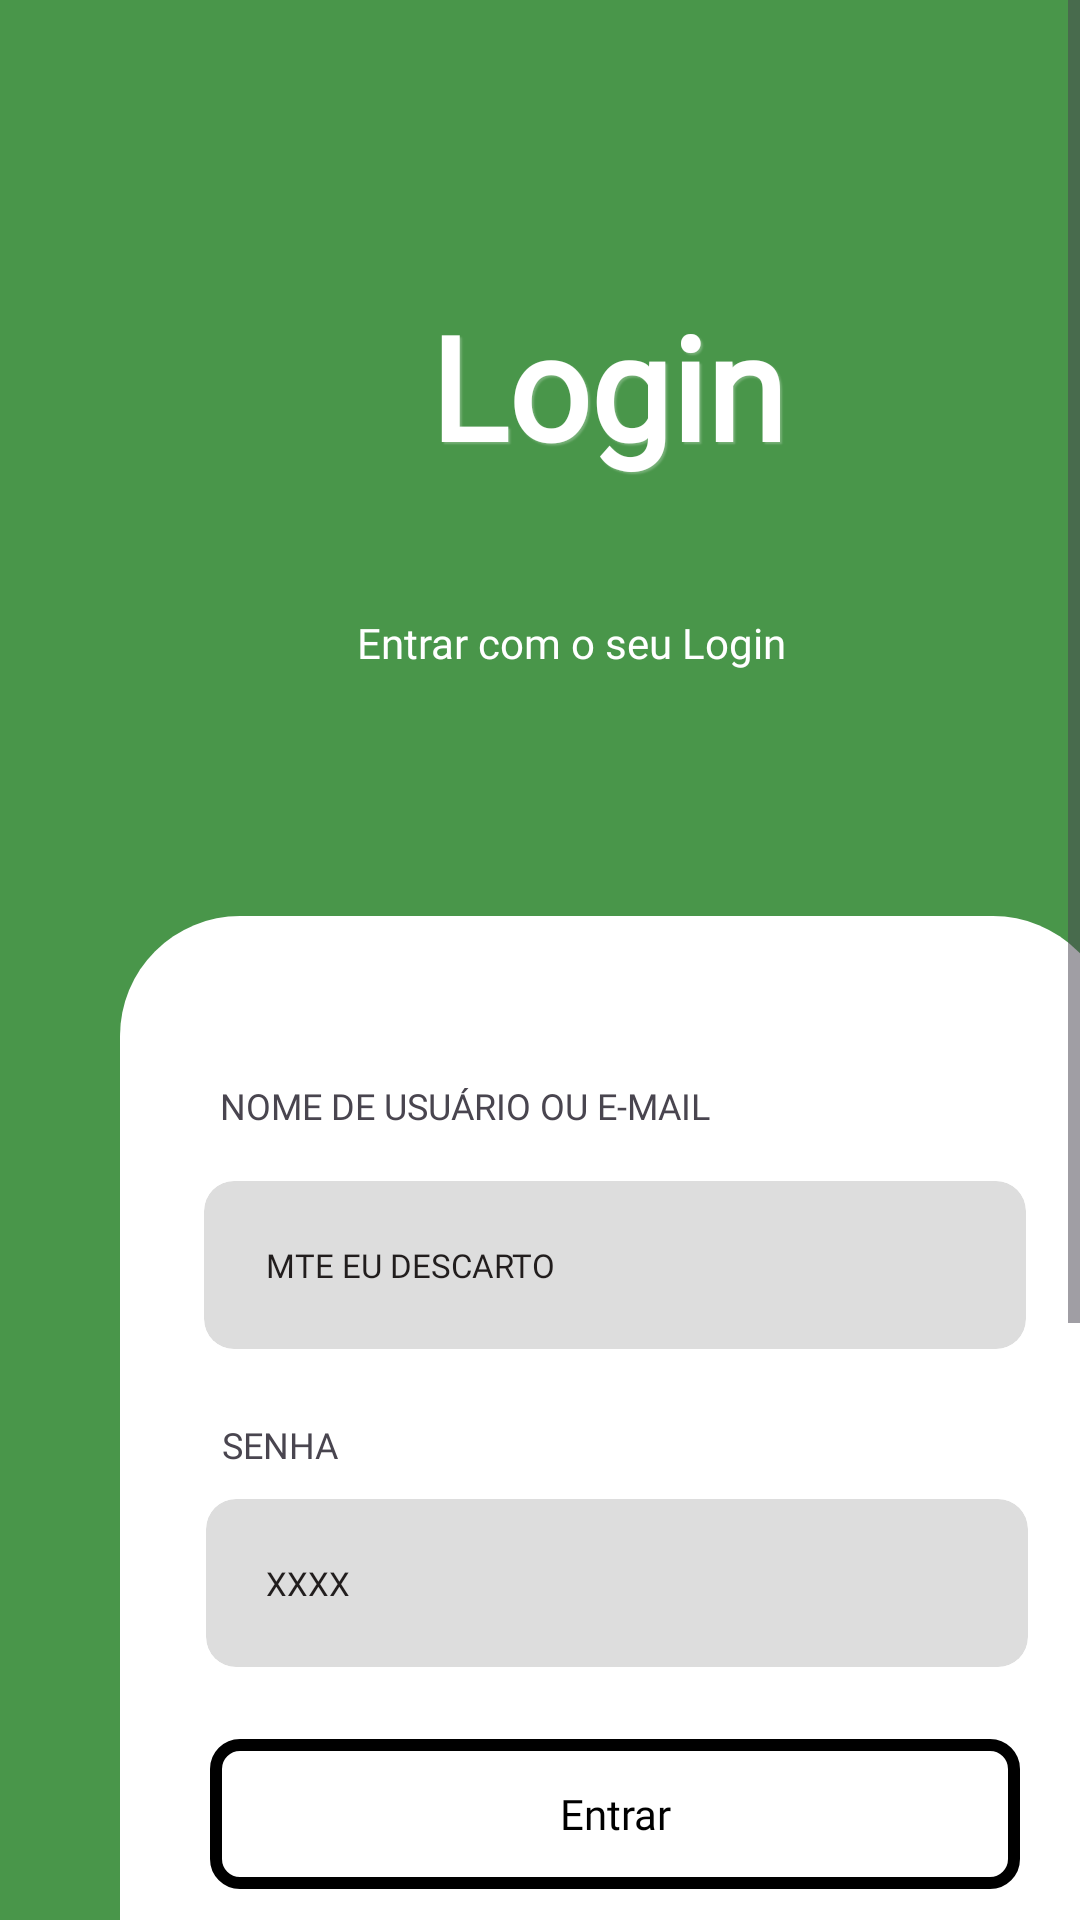

This screen was rendered from an Android layout file. Write that file and the resources it references.
<!-- AndroidManifest.xml: application theme Theme.EuDescarto -->
<!-- res/layout/activity_main.xml -->
<?xml version="1.0" encoding="utf-8"?>
<ScrollView
    xmlns:android="http://schemas.android.com/apk/res/android"
    xmlns:app="http://schemas.android.com/apk/res-auto"
    xmlns:tools="http://schemas.android.com/tools"
    android:layout_width="match_parent"
    android:layout_height="match_parent"
    android:background="#117F2C">

    <HorizontalScrollView
        android:layout_width="match_parent"
        android:layout_height="wrap_content">

        <LinearLayout
            android:id="@+id/LoginScreen"
            android:layout_width="wrap_content"
            android:layout_height="wrap_content"
            android:orientation="vertical">

<androidx.constraintlayout.widget.ConstraintLayout
    android:layout_width="411dp"
    android:layout_height="929dp"
    android:background="#49964A"
    tools:context=".MainActivity">

    <TextView
        android:id="@+id/title"
        android:layout_width="123dp"
        android:layout_height="67dp"
        android:fontFamily="@font/nunito_sans_semibold"
        android:shadowColor="#40FFFFFF"
        android:shadowDx="2"
        android:shadowDy="2"
        android:shadowRadius="1"
        android:text="@string/login_text"
        android:textColor="#FFF"
        android:textSize="48sp"
        android:textStyle="bold"
        app:layout_constraintBottom_toTopOf="@+id/black_view"
        app:layout_constraintEnd_toEndOf="parent"
        app:layout_constraintHorizontal_bias="0.498"
        app:layout_constraintStart_toStartOf="parent"
        app:layout_constraintTop_toTopOf="parent"
        app:layout_constraintVertical_bias="0.342" />

    <TextView
        android:id="@+id/subtitle"
        android:layout_width="173dp"
        android:layout_height="28dp"
        android:layout_marginBottom="-5dp"
        android:fontFamily="@font/poppins_semibold"
        android:text="@string/open_login_text"
        android:textColor="#FFF"
        app:layout_constraintBottom_toTopOf="@+id/black_view"
        app:layout_constraintEnd_toEndOf="parent"
        app:layout_constraintStart_toStartOf="parent"
        app:layout_constraintTop_toTopOf="parent"
        app:layout_constraintVertical_bias="0.628" />


    <View
        android:id="@+id/black_view"
        android:layout_width="326dp"
        android:layout_height="397dp"
        android:background="@drawable/rounded_rectangle2"
        app:layout_constraintBottom_toBottomOf="parent"
        app:layout_constraintEnd_toEndOf="parent"
        app:layout_constraintHorizontal_bias="0.658"
        app:layout_constraintStart_toStartOf="parent"
        app:layout_constraintTop_toTopOf="@+id/white_view"
        app:layout_constraintVertical_bias="0.193" />

    <View
        android:id="@+id/white_view"
        android:layout_width="331dp"
        android:layout_height="415dp"
        android:background="@drawable/rounded_rectangle"
        app:layout_constraintBottom_toBottomOf="parent"
        app:layout_constraintEnd_toEndOf="parent"
        app:layout_constraintStart_toStartOf="parent"
        app:layout_constraintTop_toTopOf="parent"
        app:layout_constraintVertical_bias="0.594" />


    <TextView
        android:id="@+id/textViewInput1"
        android:layout_width="wrap_content"
        android:layout_height="wrap_content"
        android:fontFamily="@font/nunito_sans_semibold"
        android:text="@string/login_choose"
        android:textSize="12sp"
        app:layout_constraintBottom_toBottomOf="@+id/white_view"
        app:layout_constraintEnd_toEndOf="@+id/white_view"
        app:layout_constraintHorizontal_bias="0.198"
        app:layout_constraintStart_toStartOf="@+id/white_view"
        app:layout_constraintTop_toTopOf="@+id/white_view"
        app:layout_constraintVertical_bias="0.138" />

    <androidx.cardview.widget.CardView
        android:id="@+id/cardviewInput1"
        android:layout_width="274dp"
        android:layout_height="56dp"
        android:layout_marginTop="10dp"
        app:cardBackgroundColor="#60A6A6A6"
        app:cardElevation="0dp"
        app:cardCornerRadius="10dp"
        app:layout_constraintBottom_toTopOf="@+id/textViewInput2"
        app:layout_constraintEnd_toEndOf="@+id/white_view"
        app:layout_constraintHorizontal_bias="0.491"
        app:layout_constraintStart_toStartOf="@+id/white_view"
        app:layout_constraintTop_toBottomOf="@+id/textViewInput1"
        app:layout_constraintVertical_bias="0.228">


    </androidx.cardview.widget.CardView>

    <com.google.android.material.textfield.TextInputEditText
        android:id="@+id/InputUserName"
        android:layout_width="234dp"
        android:layout_height="56dp"
        android:background="#00000000"
        android:fontFamily="@font/nunito_sans_semibold"
        android:hint="@string/placeholder_login_choose"
        android:inputType="textEmailAddress"
        android:textColorHint="#211D1D"
        android:textColor="#211D1D"
        android:textSize="11sp"
        app:layout_constraintBottom_toBottomOf="@+id/cardviewInput1"
        app:layout_constraintEnd_toEndOf="@+id/white_view"
        app:layout_constraintStart_toStartOf="@+id/white_view"
        app:layout_constraintTop_toTopOf="@+id/cardviewInput1" />

    <TextView
        android:id="@+id/textViewInput2"
        android:layout_width="wrap_content"
        android:layout_height="wrap_content"
        android:layout_marginTop="168dp"
        android:fontFamily="@font/nunito_sans_semibold"
        android:text="@string/login_password"
        android:textSize="12sp"
        app:layout_constraintEnd_toEndOf="@+id/white_view"
        app:layout_constraintHorizontal_bias="0.117"
        app:layout_constraintStart_toStartOf="@+id/white_view"
        app:layout_constraintTop_toTopOf="@+id/white_view" />

    <androidx.cardview.widget.CardView
        android:id="@+id/cardviewInput2"
        android:layout_width="274dp"
        android:layout_height="56dp"
        android:layout_marginTop="10dp"
        app:cardBackgroundColor="#60A6A6A6"
        app:cardElevation="0dp"
        app:cardCornerRadius="10dp"
        app:layout_constraintEnd_toEndOf="@+id/white_view"
        app:layout_constraintStart_toStartOf="@+id/white_view"
        app:layout_constraintTop_toBottomOf="@+id/textViewInput2" />

    <com.google.android.material.textfield.TextInputEditText
        android:id="@+id/textInputpassword"
        android:layout_width="234dp"
        android:layout_height="56dp"
        android:background="#00000000"
        android:fontFamily="@font/nunito_sans_semibold"
        android:hint="@string/placeholder_password"
        android:inputType="textPassword"
        android:textColorHint="#211D1D"
        android:textColor="#211D1D"
        android:textSize="11sp"
        app:layout_constraintBottom_toBottomOf="@+id/cardviewInput2"
        app:layout_constraintEnd_toEndOf="@+id/white_view"
        app:layout_constraintStart_toStartOf="@+id/white_view"
        app:layout_constraintTop_toTopOf="@+id/cardviewInput2" />

    <androidx.appcompat.widget.AppCompatButton
        android:id="@+id/buttonLogin"
        android:layout_width="270dp"
        android:layout_height="50dp"
        android:layout_marginTop="24dp"
        android:background="@drawable/botao_customizado"
        android:fontFamily="@font/poppins_bold"
        android:text="@string/login_button"
        android:textAllCaps="false"
        android:textColor="#000000"
        app:layout_constraintBottom_toTopOf="@+id/textViewNewAccount"
        app:layout_constraintEnd_toEndOf="@+id/white_view"
        app:layout_constraintHorizontal_bias="0.491"
        app:layout_constraintStart_toStartOf="@+id/white_view"
        app:layout_constraintTop_toBottomOf="@+id/cardviewInput2"
        app:layout_constraintVertical_bias="0.0" />

    <TextView
        android:id="@+id/textViewNewAccount"
        android:layout_width="212dp"
        android:layout_height="39dp"
        android:layout_marginBottom="40dp"
        android:fontFamily="@font/nunito_sans_semibold"
        android:gravity="center"
        android:text="@string/call_registration_sing_up"
        android:textColor="#A6A6A6"
        android:textSize="15sp"
        app:layout_constraintBottom_toBottomOf="@+id/white_view"
        app:layout_constraintEnd_toEndOf="@+id/white_view"
        app:layout_constraintHorizontal_bias="0.495"
        app:layout_constraintStart_toStartOf="@+id/white_view" />

    <ImageView
        android:id="@+id/LogoView"
        android:layout_width="200dp"
        android:layout_height="100dp"
        app:layout_constraintBottom_toBottomOf="parent"
        app:layout_constraintEnd_toEndOf="parent"
        app:layout_constraintHorizontal_bias="0.582"
        app:layout_constraintStart_toStartOf="parent"
        app:layout_constraintTop_toBottomOf="@+id/black_view"
        app:layout_constraintVertical_bias="0.265"
        app:srcCompat="@drawable/logo_mte" />

    <TextView
        android:id="@+id/textViewNewAccount2"
        android:layout_width="132dp"
        android:layout_height="32dp"
        android:layout_marginTop="-10dp"
        android:fontFamily="@font/nunito_sans_semibold"
        android:gravity="center"
        android:text="@string/call_registration_click"
        android:textAllCaps="false"
        android:textColor="#A6A6A6"
        android:textColorLink="#737373"
        android:textSize="15sp"
        app:layout_constraintBottom_toBottomOf="@+id/white_view"
        app:layout_constraintEnd_toEndOf="@+id/white_view"
        app:layout_constraintHorizontal_bias="0.663"
        app:layout_constraintStart_toStartOf="@+id/white_view"
        app:layout_constraintTop_toBottomOf="@+id/textViewNewAccount"
        app:layout_constraintVertical_bias="0.0" />

    <androidx.appcompat.widget.AppCompatButton
        android:id="@+id/buttonNewAccount"
        android:layout_width="73dp"
        android:layout_height="50dp"
        android:layout_marginEnd="-12dp"
        android:layout_marginBottom="8dp"
        android:background="@drawable/button_selector"
        android:text="@string/call_registration_sing_up2"
        android:textAllCaps="false"
        android:textColor="#737373"
        app:layout_constraintBottom_toBottomOf="@+id/white_view"
        app:layout_constraintEnd_toStartOf="@+id/textViewNewAccount2"
        app:layout_constraintHorizontal_bias="0.951"
        app:layout_constraintStart_toStartOf="parent"
        app:layout_constraintTop_toTopOf="@+id/textViewNewAccount"
        app:layout_constraintVertical_bias="1.0" />

</androidx.constraintlayout.widget.ConstraintLayout>
        </LinearLayout>

    </HorizontalScrollView>

</ScrollView>
<!-- resources referenced by this layout -->
<resources>
  <!-- drawable botao_customizado (drawable) -->
  <shape xmlns:android="http://schemas.android.com/apk/res/android">
      <solid android:color="#00000000" />
      <stroke android:width="4dp" />
      <corners android:radius="8dp" />
  </shape>
  <!-- drawable button_selector (drawable) -->
  <selector xmlns:android="http://schemas.android.com/apk/res/android">
  
      
      <item android:drawable="@android:color/transparent" />
  
      
      <item android:drawable="@android:color/transparent" android:state_pressed="true" />
  
      
      <item android:drawable="@android:color/transparent" android:state_focused="true" />
  
  </selector>
  <!-- drawable logo_mte: png bitmap (drawable, 44723 bytes) -->
  <!-- drawable rounded_rectangle (drawable) -->
  <shape xmlns:android="http://schemas.android.com/apk/res/android">
      <solid android:color="#fff" />
      <corners android:radius="40dp" />
  </shape>
  <!-- drawable rounded_rectangle2 (drawable) -->
  <shape xmlns:android="http://schemas.android.com/apk/res/android">
      <solid android:color="#000" />
      <corners android:radius="40dp" />
  </shape>
  <string name="call_registration_click">para fazer Login</string>
  <string name="call_registration_sing_up">Já possui uma conta?</string>
  <string name="call_registration_sing_up2">Clique Aqui</string>
  <string name="login_button">Entrar</string>
  <string name="login_choose">NOME DE USUÁRIO OU E-MAIL</string>
  <string name="login_password">SENHA</string>
  <string name="login_text">Login</string>
  <string name="open_login_text">Entrar com o seu Login</string>
  <string name="placeholder_login_choose">MTE EU DESCARTO</string>
  <string name="placeholder_password">XXXX</string>
  <style name="Theme.EuDescarto" parent="Base.Theme.EuDescarto" />
  <style name="Base.Theme.EuDescarto" parent="Theme.Material3.DayNight.NoActionBar">
          
          
      </style>
</resources>
